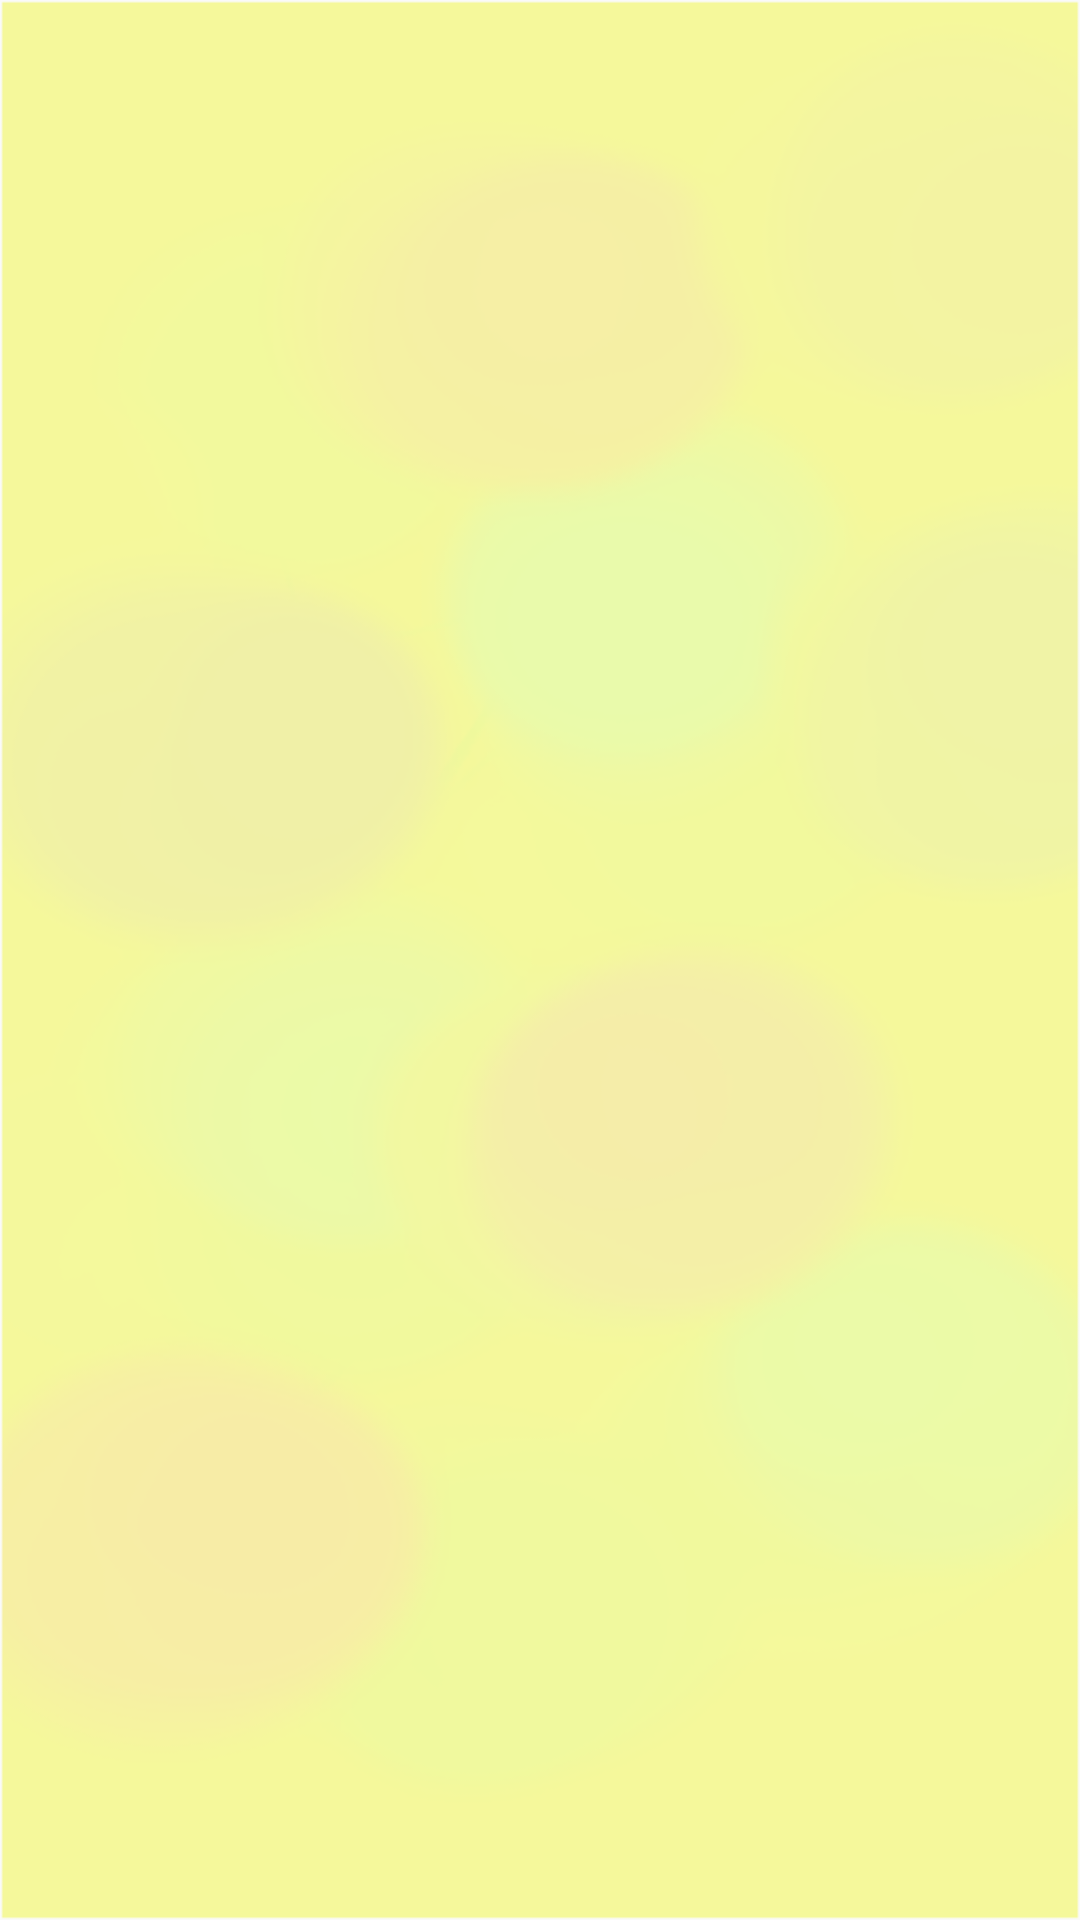

Produce the Android XML layout that renders to this screen, including the resource entries it uses.
<!-- AndroidManifest.xml: application theme AppTheme -->
<!-- res/layout/basetap.xml -->
<?xml version="1.0" encoding="utf-8"?>
<android.support.constraint.ConstraintLayout xmlns:android="http://schemas.android.com/apk/res/android"
    android:layout_width="match_parent"
    android:layout_height="match_parent"
    xmlns:tools="http://schemas.android.com/tools">
    <ImageView
        android:id="@+id/imageView1"
        android:layout_width="match_parent"
        android:layout_height="match_parent"
        android:scaleType="fitXY"
        android:src="@drawable/background"
        tools:ignore="MissingConstraints"
        tools:layout_editor_absoluteX="0dp"
        tools:layout_editor_absoluteY="0dp" />

    <ListView
        android:id="@+id/list"
        android:layout_width="match_parent"
        android:layout_height="match_parent">
    </ListView>
</android.support.constraint.ConstraintLayout>
<!-- resources referenced by this layout -->
<resources>
  <!-- drawable background: png bitmap (drawable, 44978 bytes) -->
  <style name="AppTheme" parent="Theme.AppCompat.Light.DarkActionBar">
          
          <item name="colorPrimary">@color/colorPrimary</item>
          <item name="colorPrimaryDark">@color/colorPrimaryDark</item>
          <item name="colorAccent">@color/colorAccent</item>
          <item name="windowActionBar">false</item>
          <item name="windowNoTitle">true</item>
          <item name="android:statusBarColor">#000</item>
      </style>
  <!-- not gathered from this repository: default colours our renderer supplied (Android Studio template values) -->
  <color name="colorPrimary">#FF6200EE</color>
  <color name="colorPrimaryDark">#FF3700B3</color>
  <color name="colorAccent">#FF03DAC5</color>
</resources>
